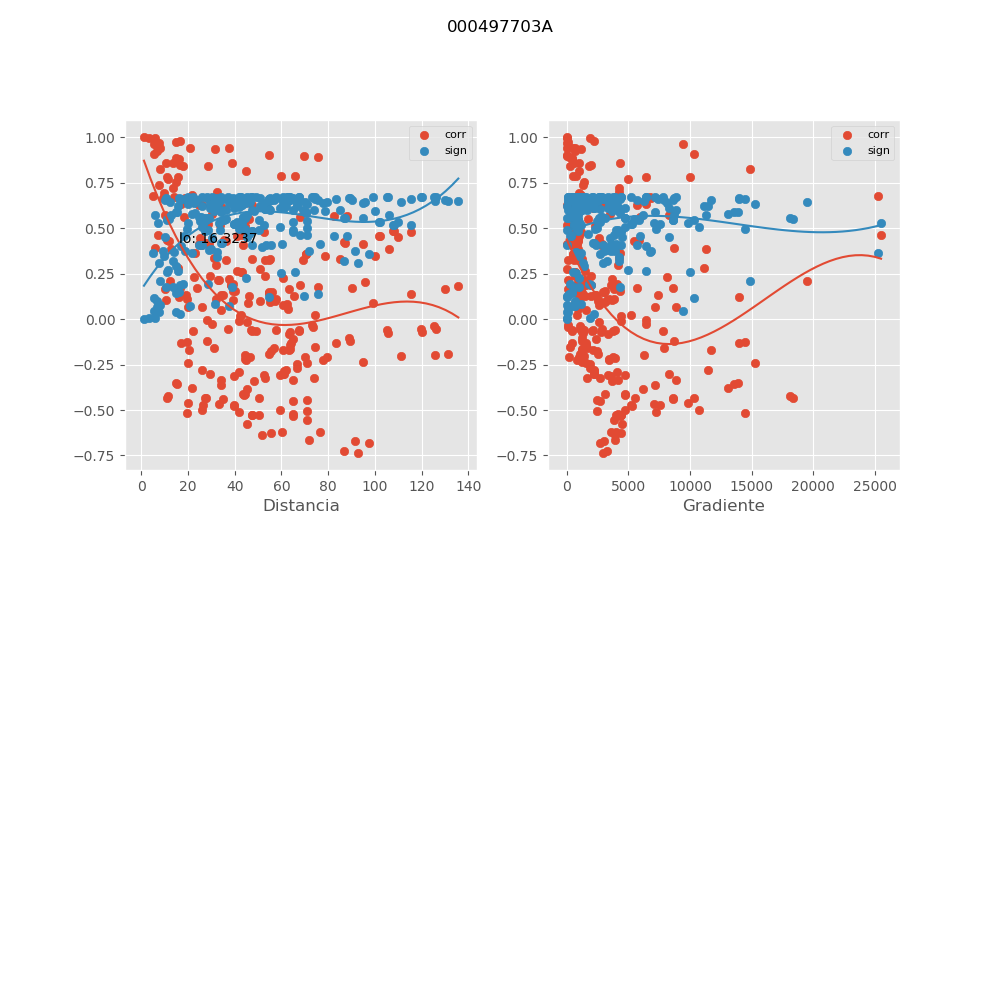

The table this chart was drawn from, first rows:
, mx_co, mx_di, mx_gr, mx_si
0, 0.7544, 15.02, 1422, 0.2906
1, 0.8275, 8.089, 14860, 0.2127
2, 0.5651, 88.16, 380.2, 0.4591
3, 0.5695, 82.47, 270.8, 0.4558
4, -0.02744, 30.23, 6441, 0.674
5, -0.1608, 31.22, 7917, 0.657
6, 0.192, 39.37, 4112, 0.6496
7, 0.4794, 52.7, 1135, 0.5195
8, -0.3341, 34.32, 8857, 0.5992
9, 0.6666, 18.77, 6814, 0.3747
10, 0.6616, 29.01, 3300, 0.3792
11, -0.2789, 26.18, 11457, 0.622
12, -0.2436, 19.92, 15288, 0.6345
13, -0.5126, 41.85, 7275, 0.4973
14, -0.4416, 35.16, 8660, 0.5429
15, 0.6541, 29.98, 3192, 0.3859
16, 0.5142, 44.21, 2319, 0.4962
17, 0.1477, 56.07, 2983, 0.6598
18, -0.06968, 63.65, 2786, 0.6712
19, 0.4451, 25.3, 2651, 0.5408
20, 0.5634, 67.71, 347.8, 0.4604
21, 0.1479, 54.57, 3065, 0.6597
22, 0.1287, 65.28, 1956, 0.6633
23, 0.3635, 22.97, 4303, 0.5853
24, 0.8913, 75.55, 161, 0.1386
25, 0.8989, 69.77, 13.96, 0.1295
26, 0.2824, 15.62, 11100, 0.6207
27, 0.1235, 16.2, 13938, 0.6642
28, 0.6271, 24.68, 5695, 0.4092
29, 0.8578, 38.96, 987.4, 0.1782
30, -0.1275, 19.6, 14419, 0.6635
31, 0.5787, 30.45, 3500, 0.4486
32, 0.6176, 33.92, 2192, 0.4172
33, -0.4972, 26.02, 10705, 0.5078
34, -0.5158, 19.63, 14425, 0.495
35, -0.4362, 27.48, 10300, 0.5462
36, -0.3788, 21.61, 13102, 0.5777
37, 0.6133, 34.52, 2154, 0.4207
38, 0.5494, 46.11, 1760, 0.4709
39, 0.1115, 57.81, 2524, 0.6661
40, -0.1084, 65.03, 2399, 0.6666
41, 0.8571, 10.57, 4323, 0.179
42, 0.9054, 54.75, 40.05, 0.1216
43, 0.1007, 57.13, 2553, 0.6676
44, 0.1904, 67.86, 1567, 0.65
45, 0.206, 95.93, 903.7, 0.6459
46, 0.1708, 90.27, 1084, 0.6548
47, 0.1855, 38.31, 1945, 0.6513
48, 0.1036, 39.12, 3245, 0.6672
49, 0.3301, 47.44, 878.7, 0.601
50, 0.2266, 60.73, 994.1, 0.6398
51, -0.008243, 41.94, 4383, 0.6744
52, 0.8586, 13.42, 575.5, 0.1773
53, 0.5306, 27.49, 890.8, 0.4846
54, -0.002632, 27.94, 6434, 0.6745
55, 0.2329, 22.77, 8094, 0.6379
56, -0.0658, 49.2, 3745, 0.6716
57, 0.01793, 42.19, 4369, 0.6743
58, 0.5224, 28.6, 856.1, 0.4904
59, 0.4097, 43.41, 407.7, 0.5613
... 216 more rows
